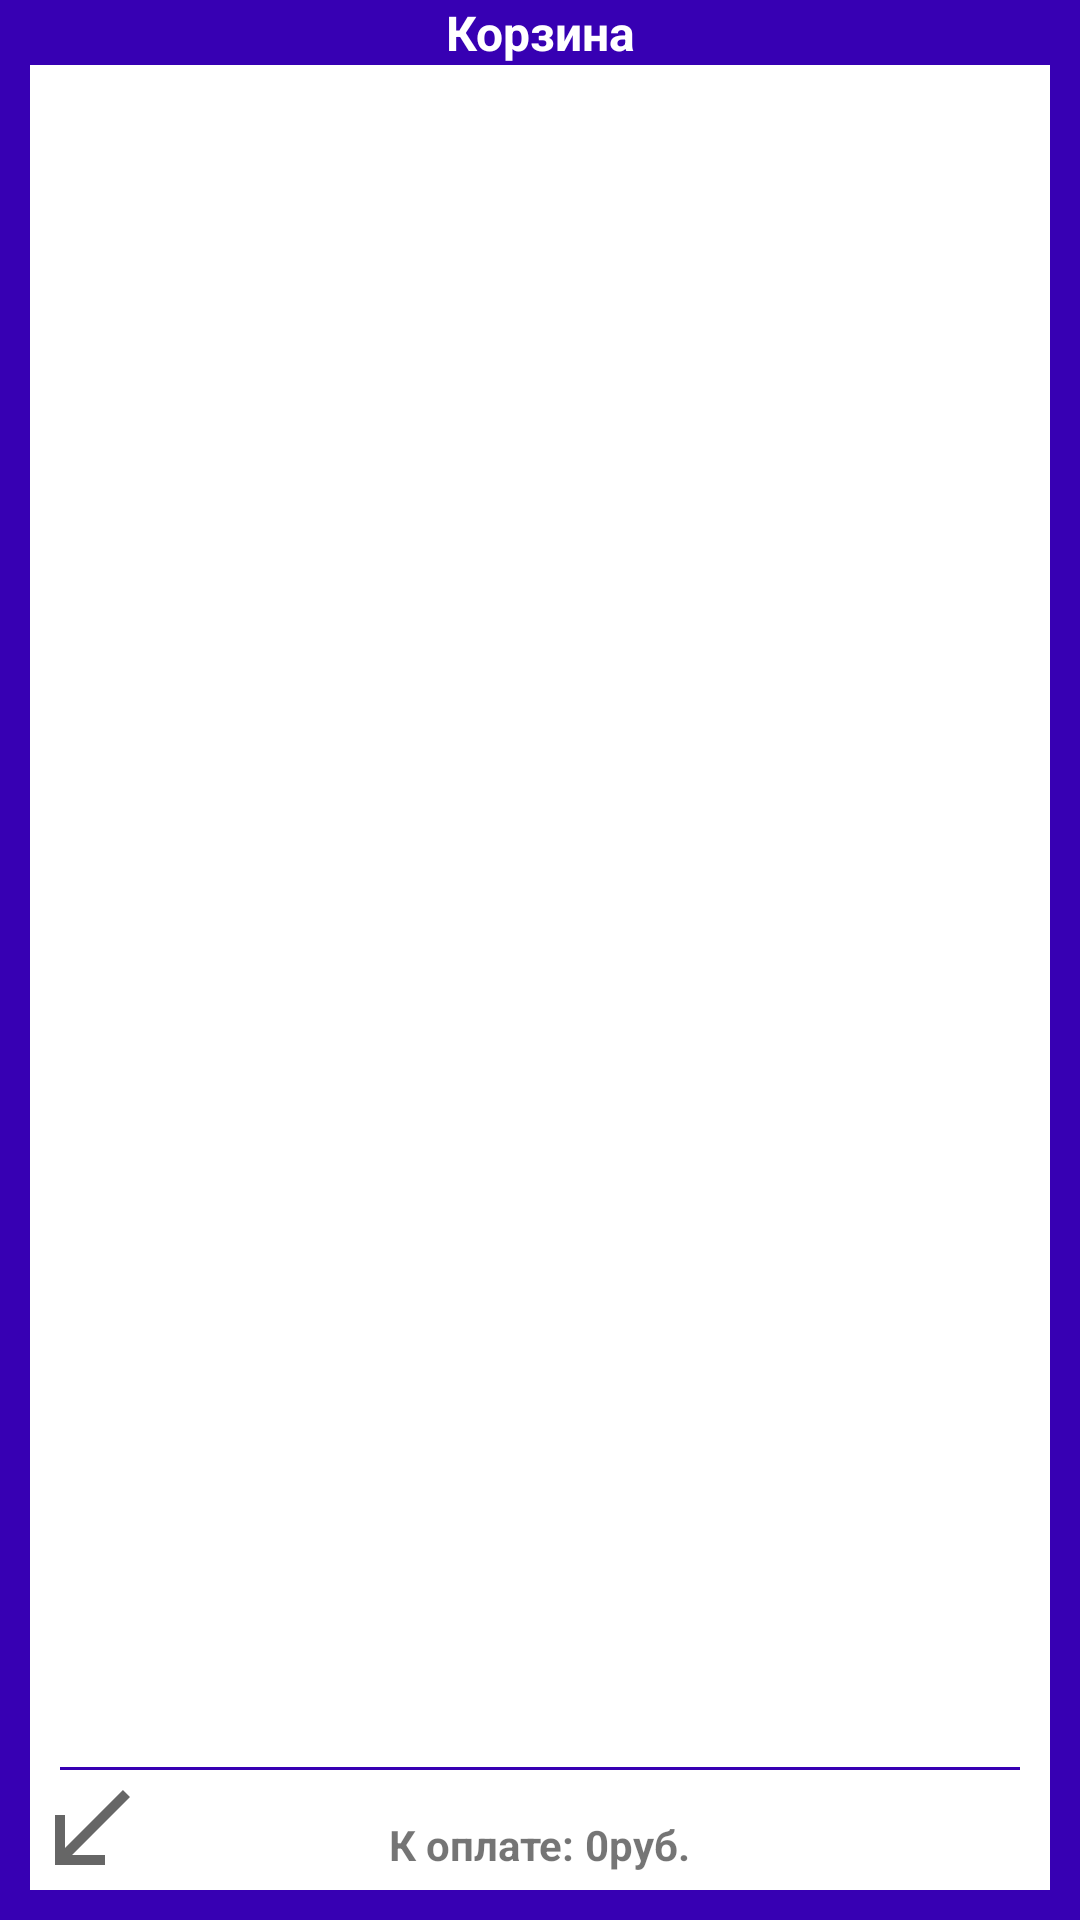

Layout XML and referenced resources for this Android screen:
<!-- AndroidManifest.xml: application theme Theme.MShop -->
<!-- res/layout/fragment_cart.xml -->
<?xml version="1.0" encoding="utf-8"?>
<RelativeLayout xmlns:android="http://schemas.android.com/apk/res/android"
    xmlns:tools="http://schemas.android.com/tools"
    android:layout_width="match_parent"
    android:layout_height="match_parent"
    tools:context=".fragments.CartFragment"
    android:focusable="true"
    android:id="@+id/layoutCartFragment"
    android:layout_marginTop="10dp"
    android:layout_marginLeft="20dp"
    android:layout_marginRight="20dp"
    android:layout_marginBottom="80dp"
    android:background="@color/purple_700">

    <RelativeLayout
        android:id="@+id/rlCart"
        android:layout_margin="10dp"
        android:background="@color/white"
        android:layout_width="match_parent"
        android:layout_height="match_parent">
    </RelativeLayout>
    <TextView
        android:id="@+id/tvCart"
        android:layout_alignParentTop="true"
        android:textSize="16dp"
        android:textStyle="bold"
        android:textColor="@color/white"
        android:background="@color/purple_700"
        android:text="Корзина"
        android:textAlignment="center"
        android:layout_width="match_parent"
        android:layout_height="wrap_content"
        android:gravity="center_horizontal" />
    <ListView
        android:layout_below="@id/tvCart"
        android:layout_alignBottom="@id/liCart"
        android:layout_alignLeft="@id/rlCart"
        android:layout_alignRight="@id/rlCart"
        android:focusable="true"
        android:id="@+id/listViewCart"
        android:layout_width="wrap_content"
        android:layout_height="wrap_content"/>
    <LinearLayout
        android:id="@+id/liCart"
        android:layout_above="@id/buttonBackCartFragment"
        android:layout_width="match_parent"
        android:layout_height="1dp"
        android:background="@color/purple_700"
        android:layout_marginLeft="20dp"
        android:layout_marginRight="20dp"
        android:orientation="horizontal" />
    <ImageButton
        android:id="@+id/buttonBackCartFragment"
        android:layout_alignParentLeft="true"
        android:layout_alignParentBottom="true"
        android:layout_marginLeft="10dp"
        android:layout_marginBottom="10dp"

        android:focusable="false"
        android:src="@drawable/ic_back"
        android:background="@color/white"
        android:layout_width="40dp"
        android:layout_height="40dp"/>
    <LinearLayout
        android:layout_alignParentBottom="true"
        android:layout_centerHorizontal="true"
        android:layout_below="@id/liCart"
        android:layout_centerVertical="true"
        android:layout_width="wrap_content"
        android:layout_height="wrap_content">
        <TextView
            android:text="К оплате: "
            android:textStyle="bold"
            android:layout_gravity="center_vertical"
            android:layout_width="wrap_content"
            android:layout_height="wrap_content"/>
        <TextView
            android:text="0"
            android:textStyle="bold"
            android:id="@+id/textViewSumCartFragment"
            android:layout_gravity="center_vertical"
            android:layout_width="wrap_content"
            android:layout_height="wrap_content"/>
        <TextView
            android:text="руб."
            android:textStyle="bold"
            android:layout_gravity="center_vertical"
            android:layout_width="wrap_content"
            android:layout_height="wrap_content"/>
    </LinearLayout>
    <ImageButton
        android:id="@+id/buttonSellCartFragment"
        android:background="@color/white"
        android:layout_alignParentRight="true"
        android:layout_alignParentBottom="true"
        android:layout_margin="10dp"

        android:focusable="false"
        android:src="@drawable/ic_sell"
        android:layout_width="40dp"
        android:layout_height="40dp"/>

</RelativeLayout>
<!-- resources referenced by this layout -->
<resources>
  <color name="purple_700">#FF3700B3</color>
  <color name="white">#FFFFFFFF</color>
  <!-- drawable ic_back (drawable) -->
  <vector android:height="40dp" android:tint="?attr/colorControlNormal"
      android:viewportHeight="24" android:viewportWidth="24"
      android:width="40dp" xmlns:android="http://schemas.android.com/apk/res/android">
      <path android:fillColor="@android:color/white" android:pathData="M20,5.41L18.59,4 7,15.59V9H5v10h10v-2H8.41z"/>
  </vector>
  <style name="Theme.MShop" parent="Theme.MaterialComponents.DayNight.DarkActionBar">
          
          <item name="colorPrimary">@color/purple_500</item>
          <item name="colorPrimaryVariant">@color/purple_700</item>
          <item name="colorOnPrimary">@color/white</item>
          
          <item name="colorSecondary">@color/purple_500</item>
          <item name="colorSecondaryVariant">@color/teal_700</item>
          <item name="colorOnSecondary">@color/white</item>
          
          <item name="android:statusBarColor" tools:targetApi="l">?attr/colorPrimaryVariant</item>
          
      </style>
  <color name="purple_500">#FF6200EE</color>
  <color name="teal_700">#FF018786</color>
</resources>
